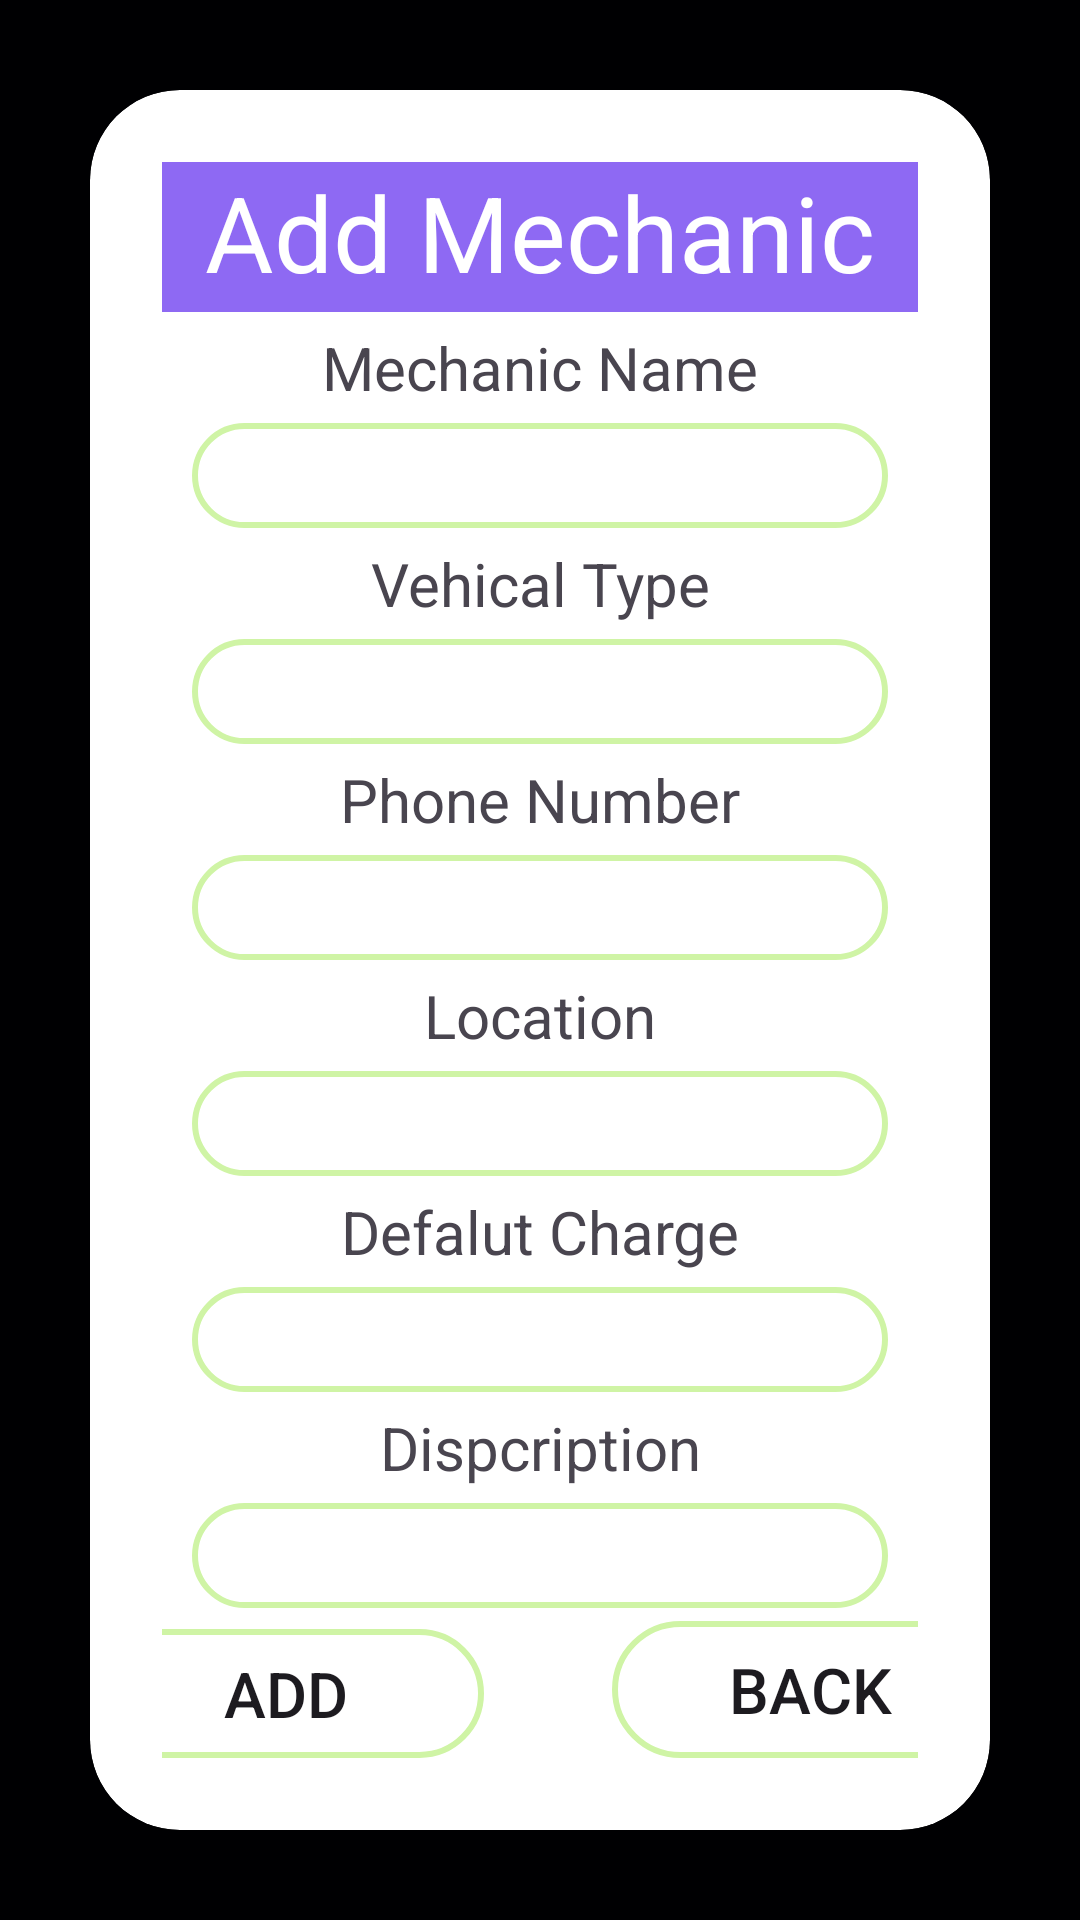

Write the Android layout XML for this screen, with the resource values it uses.
<!-- AndroidManifest.xml: application theme Theme.Roado -->
<!-- res/layout/activity_addmech.xml -->
<?xml version="1.0" encoding="utf-8"?>
<LinearLayout xmlns:android="http://schemas.android.com/apk/res/android"
    android:layout_width="match_parent"
    android:layout_height="match_parent"
    xmlns:app="http://schemas.android.com/apk/res-auto"
    android:orientation="vertical"
android:background="@drawable/fuelbck"
    >
    <androidx.cardview.widget.CardView
        android:layout_width="match_parent"
        android:layout_height="wrap_content"
        android:layout_margin="30dp"

        app:cardCornerRadius="30dp"
        app:cardElevation="20dp"
        >

        <LinearLayout
            android:layout_width="match_parent"
            android:layout_height="wrap_content"
            android:layout_gravity="center_horizontal"
            android:orientation="vertical"
            android:padding="24dp">

    <TextView
        android:layout_width="match_parent"
        android:layout_height="50dp"
        android:background="#8E69F3"
        android:gravity="center"
        android:text="Add Mechanic Details"
        android:textColor="#FFF"
        android:textSize="35dp" />

    <TextView
        android:layout_width="match_parent"
        android:layout_height="wrap_content"
        android:layout_marginTop="5dp"
        android:layout_marginBottom="5dp"
        android:gravity="center"
        android:text="Mechanic Name"
        android:textSize="20sp" />

    <EditText
        android:layout_width="match_parent"
        android:layout_height="35dp"
        android:layout_marginLeft="10dp"
        android:layout_marginRight="10dp"
        android:background="@drawable/edittext_background"
        android:gravity="center"
        android:id="@+id/nametxt"/>

            <TextView
        android:layout_width="match_parent"
        android:layout_height="wrap_content"
        android:layout_marginTop="5dp"
        android:layout_marginBottom="5dp"
        android:gravity="center"
        android:text="Vehical Type"
        android:textSize="20sp" />

    <EditText
        android:layout_width="match_parent"
        android:layout_height="35dp"
        android:layout_marginLeft="10dp"
        android:layout_marginRight="10dp"
        android:background="@drawable/edittext_background"
        android:gravity="center"
        android:id="@+id/typetxt"/>
    <TextView
        android:layout_width="match_parent"
        android:layout_height="wrap_content"
        android:gravity="center"
        android:textSize="20sp"
        android:layout_marginTop="5dp"
        android:layout_marginBottom="5dp"
        android:text="Phone Number"/>

    <EditText
        android:layout_width="match_parent"
        android:layout_height="35dp"
        android:layout_marginLeft="10dp"
        android:layout_marginRight="10dp"
        android:background="@drawable/edittext_background"
        android:gravity="center"
        android:id="@+id/phntxt"/>

    <TextView
        android:layout_width="match_parent"
        android:layout_height="wrap_content"
        android:layout_marginTop="5dp"
        android:layout_marginBottom="5dp"
        android:gravity="center"
        android:text="Location"
        android:textSize="20sp" />

    <EditText
        android:layout_width="match_parent"
        android:layout_height="35dp"
        android:layout_marginLeft="10dp"
        android:layout_marginRight="10dp"
        android:background="@drawable/edittext_background"
        android:gravity="center"
        android:id="@+id/loctxt"/>


            <TextView
        android:layout_width="match_parent"
        android:layout_height="wrap_content"
        android:gravity="center"
        android:textSize="20sp"
        android:layout_marginTop="5dp"
        android:layout_marginBottom="5dp"
        android:text="Defalut Charge"/>

    <EditText
        android:layout_width="match_parent"
        android:layout_height="35dp"
        android:layout_marginLeft="10dp"
        android:layout_marginRight="10dp"
        android:background="@drawable/edittext_background"
        android:gravity="center"
        android:id="@+id/chargetxt"/>
    <TextView
        android:layout_width="match_parent"
        android:layout_height="wrap_content"
        android:gravity="center"
        android:textSize="20sp"
        android:layout_marginTop="5dp"
        android:layout_marginBottom="5dp"
        android:text="Dispcription"/>

            <EditText
        android:layout_width="match_parent"
        android:layout_height="35dp"
        android:layout_marginLeft="10dp"
        android:layout_marginRight="10dp"
        android:background="@drawable/edittext_background"
        android:gravity="center"
        android:id="@+id/distxt"/>

            <Button
                android:id="@+id/btnAdd"
                android:layout_width="132dp"
                android:layout_height="wrap_content"
                android:layout_marginLeft="-25dp"
                android:layout_marginTop="7dp"
                android:layout_marginRight="25dp"
                android:background="@drawable/edittext_background"
                android:gravity="center"
                android:text="Add"
                android:textSize="21dp" />

            <Button
                android:id="@+id/btnBack"
                android:layout_width="132dp"
                android:layout_height="wrap_content"
                android:layout_marginLeft="150dp"
                android:layout_marginTop="-46dp"
                android:layout_marginRight="150dp"
                android:background="@drawable/edittext_background"
                android:gravity="center"
                android:text="Back"
                android:textSize="21dp" />

        </LinearLayout>
    </androidx.cardview.widget.CardView>

    <ImageView
        android:id="@+id/imageView"
        android:layout_width="178dp"
        android:layout_height="56dp"
        android:layout_marginLeft="242dp"
        android:layout_marginTop="10dp"
        app:srcCompat="@drawable/log" />


</LinearLayout>
<!-- resources referenced by this layout -->
<resources>
  <!-- drawable edittext_background (drawable) -->
  <?xml version="1.0" encoding="utf-8"?>
  <shape xmlns:android="http://schemas.android.com/apk/res/android">
  
      <stroke android:color="#CFF4A5" android:width="2dp"/>
      <corners
          android:radius="35dp"/>
  </shape>
  <!-- drawable fuelbck: jpeg bitmap (drawable, 16485 bytes) -->
  <style name="Theme.Roado" parent="Base.Theme.Roado" />
  <style name="Base.Theme.Roado" parent="Theme.Material3.DayNight.NoActionBar">
          
          
      </style>
</resources>
